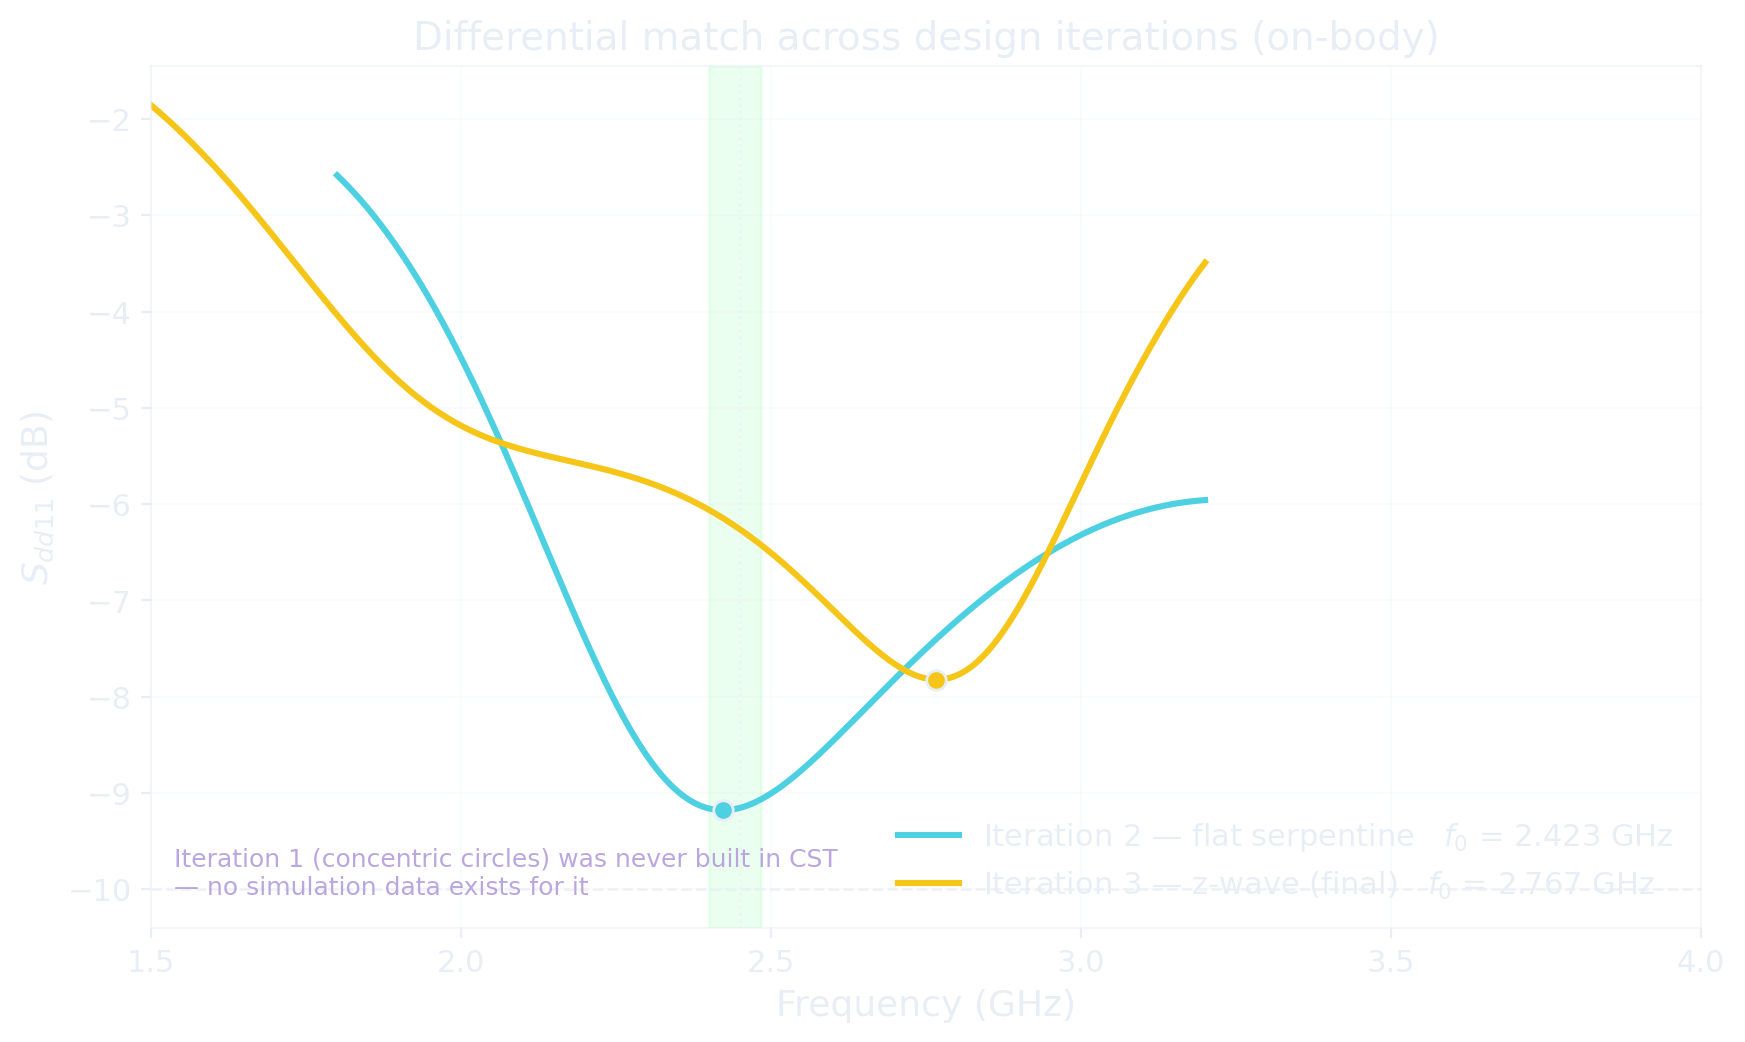

The table this chart was drawn from, first rows:
freq_GHz_serpentine, Sdd11_dB_serpentine, freq_GHz_zwave, Sdd11_dB_zwave
1.8, -2.585, 1.5, -1.858
1.801, -2.594, 1.502, -1.867
1.803, -2.603, 1.503, -1.876
1.804, -2.611, 1.505, -1.885
1.806, -2.62, 1.507, -1.895
1.807, -2.629, 1.508, -1.904
1.808, -2.638, 1.51, -1.914
1.81, -2.647, 1.512, -1.923
1.811, -2.656, 1.514, -1.933
1.813, -2.665, 1.515, -1.942
1.814, -2.675, 1.517, -1.952
1.815, -2.684, 1.519, -1.962
1.817, -2.693, 1.52, -1.971
1.818, -2.703, 1.522, -1.981
1.82, -2.712, 1.524, -1.991
1.821, -2.721, 1.526, -2.001
1.822, -2.731, 1.527, -2.011
1.824, -2.741, 1.529, -2.021
1.825, -2.75, 1.531, -2.031
1.827, -2.76, 1.532, -2.041
1.828, -2.77, 1.534, -2.051
1.829, -2.78, 1.536, -2.061
1.831, -2.79, 1.537, -2.071
1.832, -2.8, 1.539, -2.082
1.834, -2.81, 1.541, -2.092
1.835, -2.82, 1.542, -2.102
1.836, -2.83, 1.544, -2.113
1.838, -2.84, 1.546, -2.123
1.839, -2.851, 1.548, -2.133
1.841, -2.861, 1.549, -2.144
1.842, -2.872, 1.551, -2.155
1.843, -2.882, 1.553, -2.165
1.845, -2.893, 1.554, -2.176
1.846, -2.903, 1.556, -2.187
1.848, -2.914, 1.558, -2.197
1.849, -2.925, 1.56, -2.208
1.85, -2.936, 1.561, -2.219
1.852, -2.947, 1.563, -2.23
1.853, -2.958, 1.565, -2.241
1.855, -2.969, 1.566, -2.252
1.856, -2.98, 1.568, -2.263
1.857, -2.991, 1.57, -2.274
1.859, -3.002, 1.571, -2.285
1.86, -3.014, 1.573, -2.296
1.862, -3.025, 1.575, -2.307
1.863, -3.036, 1.577, -2.319
1.864, -3.048, 1.578, -2.33
1.866, -3.059, 1.58, -2.341
1.867, -3.071, 1.582, -2.353
1.869, -3.083, 1.583, -2.364
1.87, -3.095, 1.585, -2.376
1.871, -3.106, 1.587, -2.387
1.873, -3.118, 1.588, -2.399
1.874, -3.13, 1.59, -2.41
1.876, -3.142, 1.592, -2.422
1.877, -3.154, 1.593, -2.434
1.878, -3.167, 1.595, -2.445
1.88, -3.179, 1.597, -2.457
1.881, -3.191, 1.599, -2.469
1.883, -3.204, 1.6, -2.481
... 943 more rows
